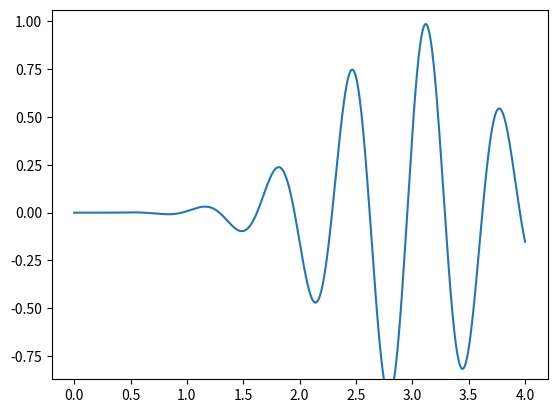

The matplotlib source for this figure:
import numpy as np
import matplotlib.pyplot as plt
import matplotlib.animation as animation

def f(x, t, alpha, k, v, omega):
    return np.exp(-alpha * (x - v * t)**2) * np.sin(k * x - omega * t)

if __name__ == '__main__':
    x_values = np.linspace(0, 4, 1001)
    t_values = np.linspace(0, 1, 61)
    alpha = 1
    k = 3 * np.pi
    v = 3
    omega = 3 * v

    fig, ax = plt.subplots()
    line, = ax.plot(x_values, f(x_values, t_values[0], alpha, k, v, omega))

    def update(t):
        line.set_ydata(f(x_values, t, alpha, k, v, omega))
        return line,

    ani = animation.FuncAnimation(fig, update, frames=t_values, blit=True)
    ani.save('animation.gif', writer='pillow', fps=6)

    plt.show()
